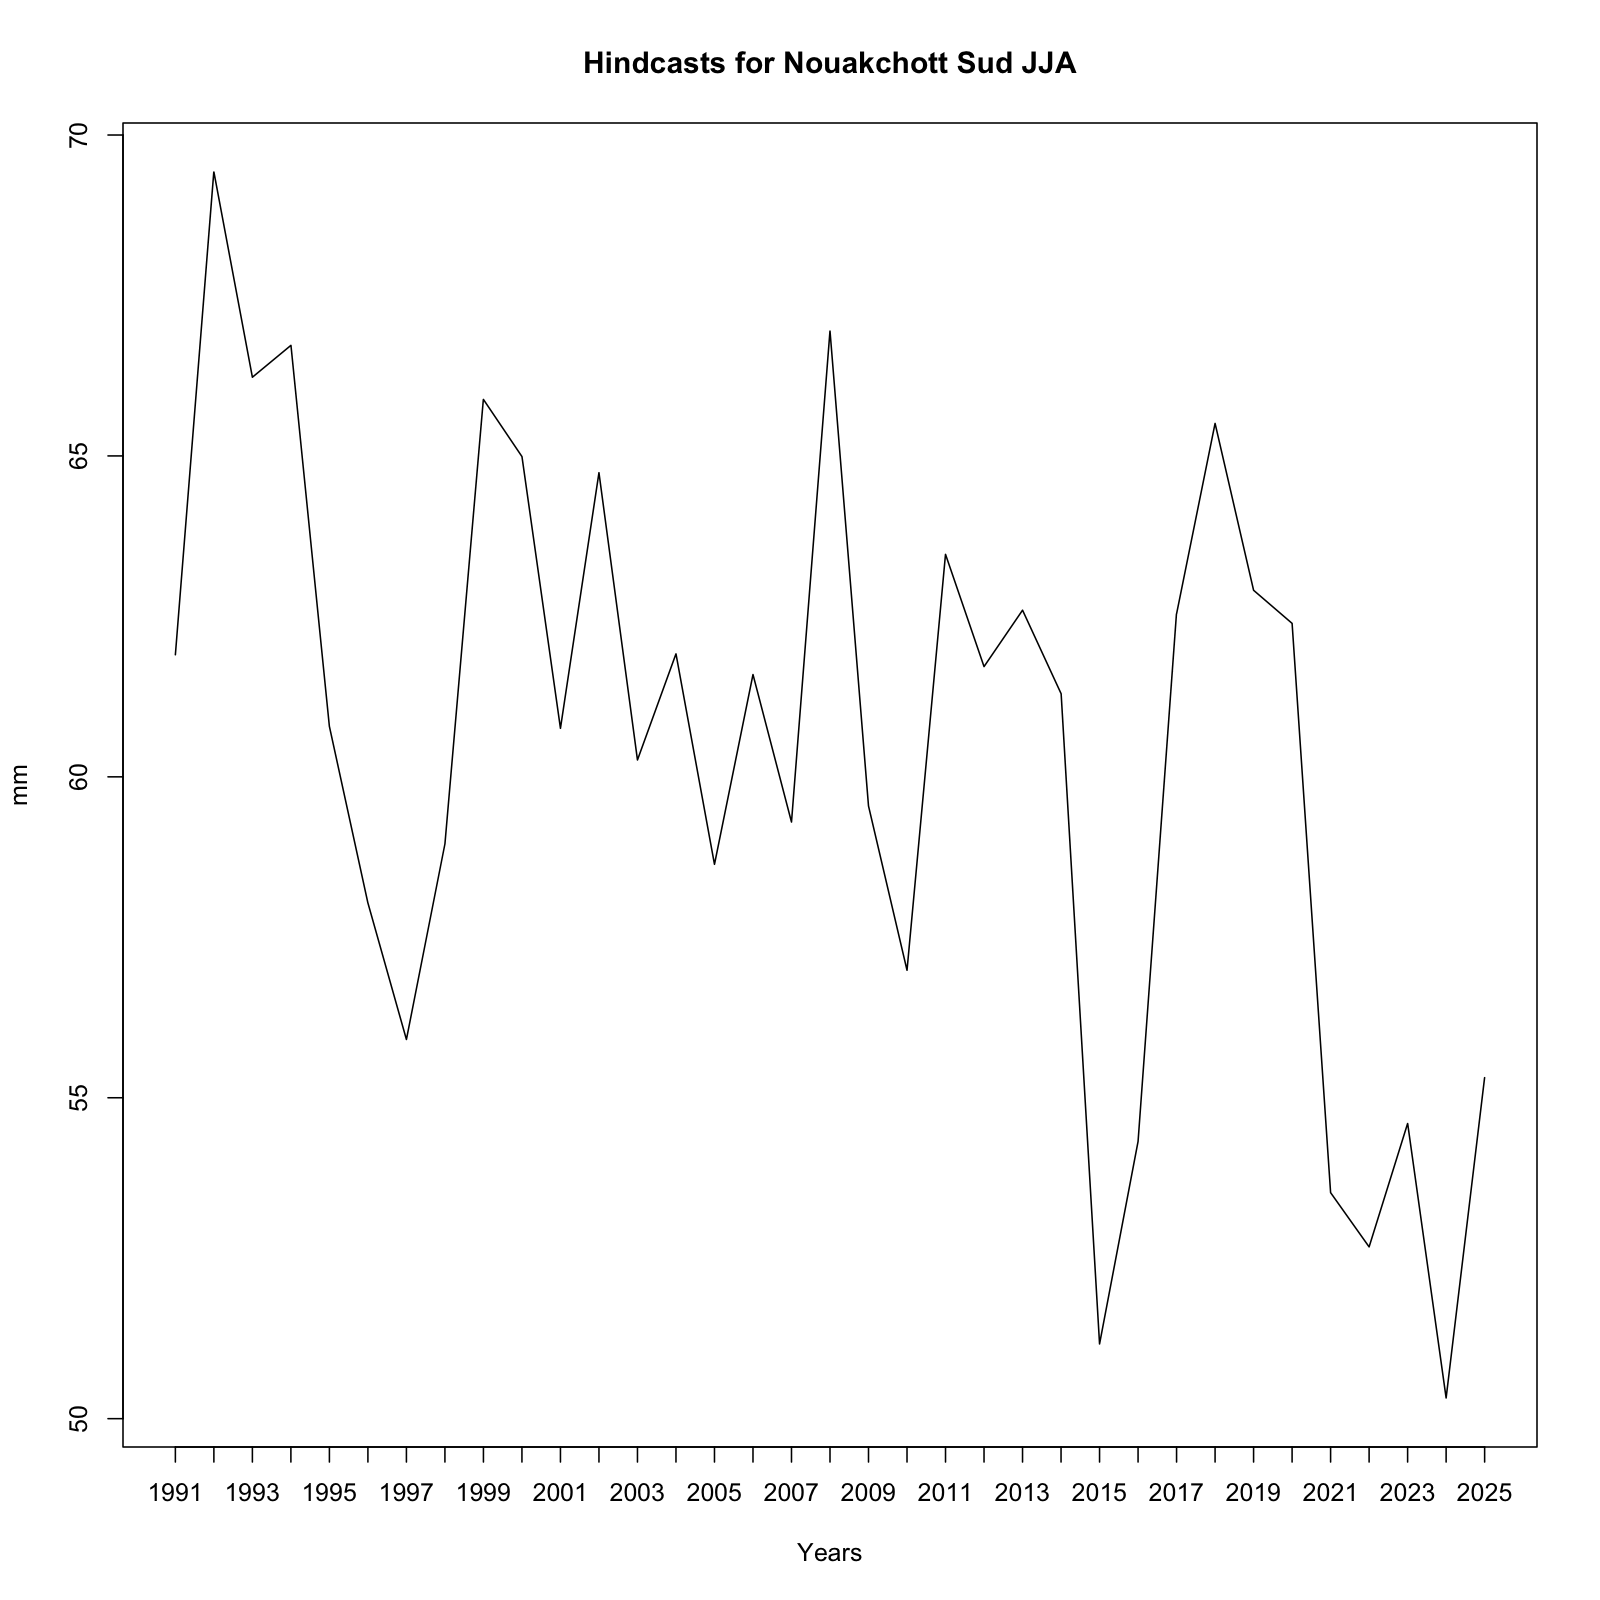

Data behind this chart, as committed beside it:
, x
1, 61.9
2, 69.42
3, 66.23
4, 66.72
5, 60.78
6, 58.03
7, 55.91
8, 58.95
9, 65.88
10, 64.99
11, 60.76
12, 64.74
13, 60.26
14, 61.92
15, 58.64
16, 61.59
17, 59.3
18, 66.94
19, 59.55
20, 56.99
21, 63.47
22, 61.72
23, 62.6
24, 61.3
25, 51.16
26, 54.32
27, 62.54
28, 65.51
29, 62.91
30, 62.39
31, 53.52
32, 52.68
33, 54.6
34, 50.32
35, 55.31
